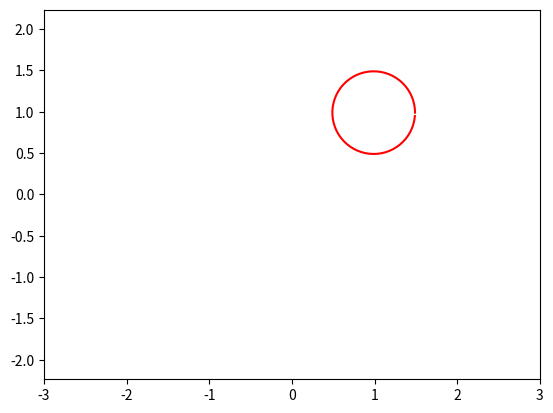

Here is the Python script that generated this plot:
from matplotlib.animation import FuncAnimation
import matplotlib.pyplot as plt 
import numpy as np 

def circle_move(R, vx0, vy0, time):
    x0 = vx0 * time
    y0 = vy0 * time
    alpha = np.arange(0, 2*np.pi, 0.1)
    x = x0 + R*np.cos(alpha)
    y = y0 + R*np.sin(alpha)
    return x, y

def animate(i):
    ball.set_data(circle_move(R=0.5, vx0 = 0.01, vy0=0.01, time = i))

if __name__ == '__main__':
    fig, ax = plt.subplots()
    ball, = plt.plot([], [], '-', color='r', label ='Ball')

    edge = 3
    plt.axis('equal')
    ax.set_xlim(-edge, edge)
    ax.set_ylim(-edge, edge)

    ani = FuncAnimation(fig,
                        animate,
                        frames=100,
                        interval=30
                        )
    
    ani.save('animation_3.gif') 